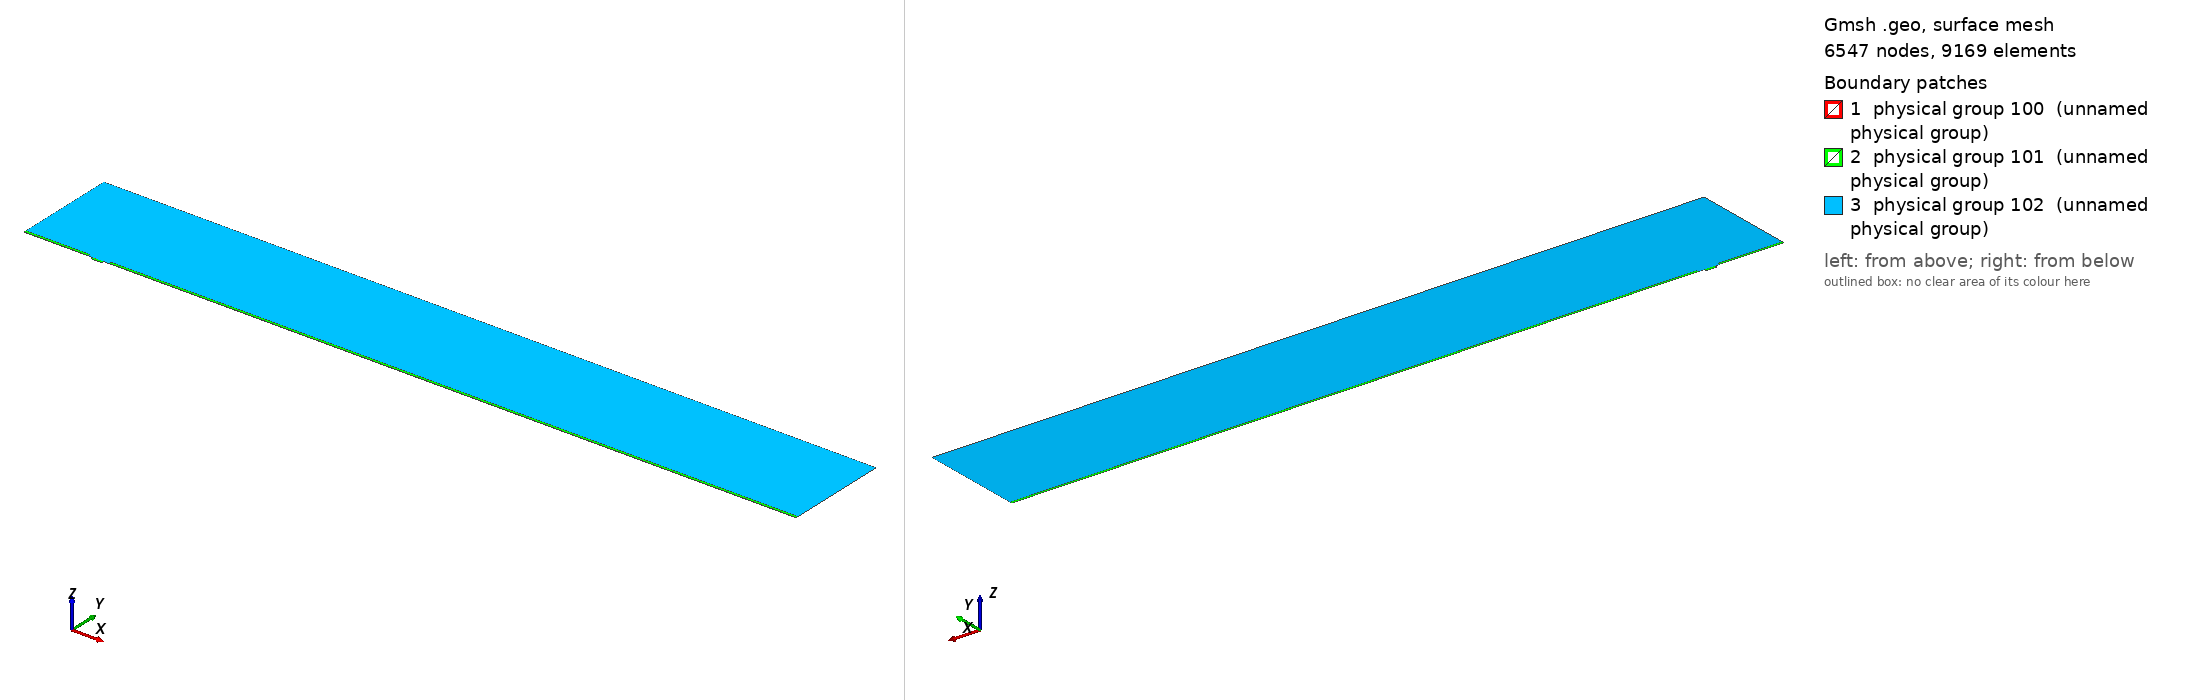

Gmsh geometry script, surface-meshed: 6547 nodes, 9169 surface elements. Boundary patches (legend numbers): 1 physical group 100 (unnamed physical group), 2 physical group 101 (unnamed physical group), 3 physical group 102 (unnamed physical group). Left view from above one corner, right view from below the opposite corner. Legend entries are the model's physical surfaces. The drawing asked Gmsh for element sizes between 1% and 20% of the model's largest extent; the script's own settings can give other sizes.

=== mesh.geo (drawn) ===
// Macro parameters
deltaStar = 1;
D = 3.5 * deltaStar; // depth of the gap 
W = 15 * deltaStar; // width of the gap
r = 8; // length of non-constant quads upstream and downstream of the gap
BL = 0.25 * deltaStar; // height of the second layer of quad elements
BL_upper = 3.5 * deltaStar; // height of the third layer of quad elements
x0 = 100 * deltaStar; // x distance from inflow to gap
lengthOutflow = 1000 * deltaStar; // length after the gap
x3 = W + lengthOutflow; // last point of the domain
height = 150 * deltaStar; // height of the triangular region
triagHeightRegion_inflow = height - BL - BL_upper; // height of the triangular region


// Micro parameters
dx = 0.05; // dx of square elements near the leading and trailing edge of the gap (most resolution-demanding points in the domain)
size_triag_v_top = 32; // size of the elements in the upper triangular region

// All the value below are between 0 and 1. =1  means the elements are all equal in size. Avoid using values very close to 1, because we dividing by log(p) in the formula.
p_in_v_right = 0.87; // densitiy concentration of elements inside the gap, vertically, near the right wall.
p_in_v_left = 0.8; // densitiy concentration of elements inside the gap, vertically, near the left wall.
p_in_h = 0.9; // densitiy concentration of elements inside the gap, horizontally. 

p_out_h = 0.5; // densitiy concentration of elements outside the gap, horizontally.
p_out_h_upper = 0.4; // densitiy concentration of elements outside the gap, horizontally on the upper layer of quads
p_out_v_inflow_dense = 0.8; // densitiy concentration of elements outside the gap, vertically, near the inflow and the gap
p_out_v_inflow_sparse = 0.99; // densitiy concentration of elements outside the gap, vertically, near the inflow and far from the gap
p_out_v_outflow_dense = 0.9; // densitiy concentration of elements outside the gap, vertically, near the outflow and the gap
p_out_v_outflow_sparse = 0.995; // densitiy concentration of elements outside the gap, vertically, near the outflow and far from the gap
p_triag_h_inflow = 0.8; // densitiy concentration of elements in the triangular region of the domain, horizontally.
p_triag_h_outflow = p_triag_h_inflow; // densitiy concentration of elements in the triangular region of the domain, horizontally.

enlarge_triag_inflow = 1.1; // heigher the value, larger the elements in the triangular region near the inflow
enlarge_triag_outflow = 1.1; // heigher the value, larger the elements in the triangular region near the outflow

// Automated parameters 
a_in_v_right = dx / (W / 2);
a_in_v_left = dx / (W / 2);
a_in_h = dx / (D / 2);
a_out_h = dx / BL;
a_out_v_inflow_dense = dx / r;
a_out_v_outflow_dense = dx / r;

// for the derivation of the formula, see file 20250123_gmshFormula.md in the docs folder
N_in_v_right = Ceil( Log (a_in_v_right / (1 - p_in_v_right + a_in_v_right * p_in_v_right)) / Log(p_in_v_right) );
N_in_v_left = Ceil( Log (a_in_v_left / (1 - p_in_v_left + a_in_v_left * p_in_v_left)) / Log(p_in_v_left) );
N_in_h = Ceil( Log (a_in_h / (1 - p_in_h + a_in_h * p_in_h)) / Log(p_in_h) );
N_out_h = Ceil( Log (a_out_h / (1 - p_out_h + a_out_h * p_out_h)) / Log(p_out_h) ) + 1; // + 1 is to correct the fact that the distance is too small to properly approximate the dx length
N_out_v_inflow_dense = Ceil( Log (a_out_v_inflow_dense / (1 - p_out_v_inflow_dense + a_out_v_inflow_dense * p_out_v_inflow_dense)) / Log(p_out_v_inflow_dense) );
N_out_v_outflow_dense = Ceil( Log (a_out_v_outflow_dense / (1 - p_out_v_outflow_dense + a_out_v_outflow_dense * p_out_v_outflow_dense)) / Log(p_out_v_outflow_dense) );

p_for_a_out_v_inflow_sparse_computation = p_out_v_inflow_dense;
p_for_a_out_v_outflow_sparse_computation = (p_out_v_outflow_dense + p_out_v_outflow_dense) / 2;
a_out_v_inflow_sparse = r / (x0 - r) * (1 - p_for_a_out_v_inflow_sparse_computation) / (1 - p_for_a_out_v_inflow_sparse_computation^(N_out_v_inflow_dense + 1));
a_out_v_outflow_sparse = r / (lengthOutflow - r) * (1 - p_for_a_out_v_outflow_sparse_computation) / (1 - p_for_a_out_v_outflow_sparse_computation^(N_out_v_outflow_dense + 1));

N_out_v_inflow_sparse = Ceil( Log(a_out_v_inflow_sparse / (1 - p_out_v_inflow_sparse + a_out_v_inflow_sparse * p_out_v_inflow_sparse)) / Log(p_out_v_inflow_sparse) );
N_out_v_outflow_sparse = Ceil( Log(a_out_v_outflow_sparse / (1 - p_out_v_outflow_sparse + a_out_v_outflow_sparse * p_out_v_outflow_sparse)) / Log(p_out_v_outflow_sparse) );


// second layer of quads
a_out_h_upper = (BL) / (BL_upper) * (1 - p_out_h) / (1 - p_out_h^(N_out_h + 1));
N_out_h_upper = Ceil( Log(a_out_h_upper / (1 - p_out_h_upper + a_out_h_upper * p_out_h_upper)) / Log(p_out_h_upper) );

// ---------------------------
// for triangular region
// ---------------------------
a_triag_h_inflow = (BL_upper) / (triagHeightRegion_inflow) * (1 - p_out_h_upper) / (1 - p_out_h_upper^(N_out_h_upper + 1));
a_triag_h_outflow = a_triag_h_inflow;
N_triag_v_top = Ceil( (x3 + x0) / size_triag_v_top ); // we assume p_triag_v = 1, otherwise the formula is different
N_triag_h_inflow = Ceil( Log(a_triag_h_inflow / (1 - p_triag_h_inflow + a_triag_h_inflow * p_triag_h_inflow)) / Log(p_triag_h_inflow) );
N_triag_h_outflow = Ceil( Log(a_triag_h_outflow / (1 - p_triag_h_outflow + a_triag_h_outflow * p_triag_h_outflow)) / Log(p_triag_h_outflow) );
N_triag_h_inflow = Ceil( N_triag_h_inflow / enlarge_triag_inflow );
N_triag_h_outflow = Ceil( N_triag_h_outflow / enlarge_triag_outflow );

Point(1) = {-x0, 0, 0};
Point(2) = {0,0,0};
Point(3) = {0,-D,0};
Point(4) = {W,-D,0};
Point(5) = {W,0,0};
Point(6) = {x3,0,0};
Point(8) = {x3,height,0};
Point(7) = {x3,BL,0};
Point(9) = {-x0,height,0};
Point(10) = {-x0,BL,0};
Point(11) = {0,BL,0};
Point(12) = {W,BL,0};
Point(13) = {W/2,0,0};
Point(14) = {W/2,BL,0};
Point(15) = {0,-D/2,0};
Point(16) = {W/2,-D,0};
Point(17) = {W,-D/2,0};
Point(18) = {-r,0,0};
Point(19) = {-r,BL,0};
Point(20) = {W + r,0,0};
Point(21) = {W + r,BL,0};
Point(22) = {-x0,BL+BL_upper,0};
Point(23) = {-r,BL+BL_upper,0};
Point(24) = {W + r,BL+BL_upper,0};
Point(25) = {x3,BL+BL_upper,0};

Line(1) = {1,18};
Line(2) = {2,15};
Line(3) = {3,16};
Line(4) = {4,17};
Line(5) = {5,20};
Line(6) = {6,7};
Line(7) = {7,25};
Line(8) = {8,9};
Line(9) = {9,22};
Line(10) = {10,19};
Line(11) = {10,1};
Line(12) = {11,14};
Line(13) = {12,21};
Line(14) = {2,13};
Line(15) = {15,3};
Line(16) = {16,4};
Line(17) = {17,5};
Line(18) = {13,5};
Line(19) = {14,12};
Line(20) = {18,2};
Line(21) = {20,6};
Line(22) = {21,7};
Line(23) = {19,11};
Line(24) = {22,10};
Line(25) = {25,8};
Line(26) = {25,24};
Line(27) = {22,23};
Line(28) = {23,19};
Line(29) = {24,21};

// outer quads
Curve Loop(1) = {5, 21, 6, -22, -13, -19, -12, -23, -10, 11, 1, 20, 14, 18};
Plane Surface(1) = {1};

// inside gap
Curve Loop(2) = {2, 15, 3, 16, 4, 17, -18, -14};
Plane Surface(2) = {2};

// triangular region
Curve Loop(3) = {23, 12, 19, 13, -29, -26, 25, 8, 9, 27, 28};
Plane Surface(3) = {3};

// 3rd layer of quads
Curve Loop(4) = {-24, 27, 28,-10};
Curve Loop(5) = {-29, -26, -7, -22};

Plane Surface(4) = {4};
Plane Surface(5) = {5};


// This defines the surfaces that will be meshed with quad elements
Transfinite Surface {1} = {1, 6, 7, 10};
Transfinite Surface {2} = {3, 4, 5, 2}; // number '2' must match the number '2' of plane surface
Transfinite Surface {4} = {19, 23, 22, 10};
Transfinite Surface {5} = {7, 25, 24, 21};

Transfinite Curve {18, 16, 19} = N_in_v_right Using Progression p_in_v_right;
Transfinite Curve {-14, -3, -12} = N_in_v_left Using Progression p_in_v_left;
Transfinite Curve {-2, 15, 17, -4} = N_in_h Using Progression p_in_h;

Transfinite Curve {11, -6} = N_out_h Using Progression p_out_h;
Transfinite Curve {24, 28, 29, -7} = N_out_h_upper Using Progression p_out_h_upper;
Transfinite Curve {10, 1, 27} = N_out_v_inflow_sparse Using Progression p_out_v_inflow_sparse;
Transfinite Curve {20, 23} = N_out_v_inflow_dense Using Progression p_out_v_inflow_dense;
Transfinite Curve {-21, -22, 26} = N_out_v_outflow_sparse Using Progression p_out_v_outflow_sparse;
Transfinite Curve {-5, -13} = N_out_v_outflow_dense Using Progression p_out_v_outflow_dense;

Recombine Surface {1, 2, 4, 5};

// for triangluar region
Transfinite Curve {8} = N_triag_v_top Using Progression 1;
Transfinite Curve {-25} = N_triag_h_outflow Using Progression p_triag_h_outflow;
Transfinite Curve {9} = N_triag_h_inflow Using Progression p_triag_h_inflow;


// defining boundary
Physical Curve(1) = {9,24,11}; // inlet
Physical Curve(2) = {7,25,6}; // outlet
Physical Curve(3) = {8}; // top
Physical Curve(4) = {1, 20, 2, 15, 3, 16, 4, 17, 5, 21}; // wall


Physical Surface(100) = {1};
Physical Surface(101) = {2, 4, 5};
Physical Surface(102) = {3};
